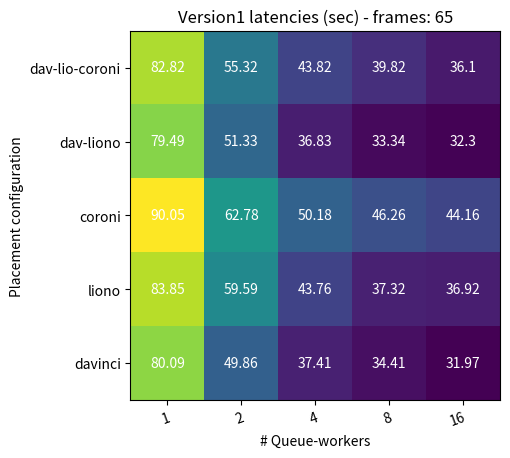

The matplotlib source for this figure:

import numpy as np
import matplotlib
import matplotlib.pyplot as plt

workers = ['1', '2', '4', '8', '16']
configs = ['dav-lio-coroni', 'dav-liono', 'coroni', 'liono', 'davinci']

#workers = len([])
#configs= len([[]])
times = np.array([[82.82, 55.32, 43.82, 39.82, 36.1],
                    [79.49, 51.33, 36.83, 33.34, 32.3],
                    [90.05, 62.78, 50.18, 46.26, 44.16],
                    [83.85, 59.59, 43.76, 37.32, 36.92],
                    [80.09, 49.86, 37.41, 34.41, 31.97]])
'''
times = np.array([[49.37, 35.37, 29.87, 28.37, 27.87],
                    [47.28, 33.95, 26.12, 23.62, 23.62],
                    [56.76, 44, 36.3, 35.28, 34.48],
                    [50.29, 35.58, 30.43, 29.33, 27.05],
                    [45.31, 32.62, 26.32, 24.51, 23.31]])              
                    
                       
times = np.array([[32.66, 27, 23, 22, 22],
                    [31.13, 25.13, 20.80, 19.80, 18.80],
                    [40.98, 34.92, 31.04, 30.44, 29.45],
                    [34.90, 28.89, 23.52, 24.59, 22.52],
                    [30.34, 23.83, 20.01, 19.42, 18.56]])


times = np.array([[25.98, 21.98, 20.98, 20.68, 20.7],
                    [22.67, 20.01, 18.34, 17.01, 17.51],
                    [33.67, 29.31, 27.65, 27.29, 27.51],
                    [25.29, 23.15, 21.18, 20.25, 20.23],
                    [22.46, 19.05, 17.85, 17.17, 16.42]])
'''
fig, ax = plt.subplots()
im = ax.imshow(times)

# Show all ticks and label them with the respective list entries
#ax.set_xticks(np.arange(len(farmers)), labels=farmers)
#ax.set_yticks(np.arange(len(vegetables)), labels=vegetables)

# Rotate the tick labels and set their alignment.
plt.setp(ax.get_xticklabels(), rotation=20, ha="right",
         rotation_mode="anchor")

# Loop over data dimensions and create text annotations.
for i in range(len(configs)):
    for j in range(len(workers)):
        text = ax.text(j, i, times[i, j],
                       ha="center", va="center", color="w")

ax.set_title('Version1 latencies (sec) - frames: 65')
#fig.tight_layout()
plt.xticks(np.arange(len(workers)), labels=workers)
plt.yticks(np.arange(len(configs)), labels=configs)
ax.set_xlabel('# Queue-workers')
ax.set_ylabel('Placement configuration')
plt.show()

plt.savefig('plot3.png')